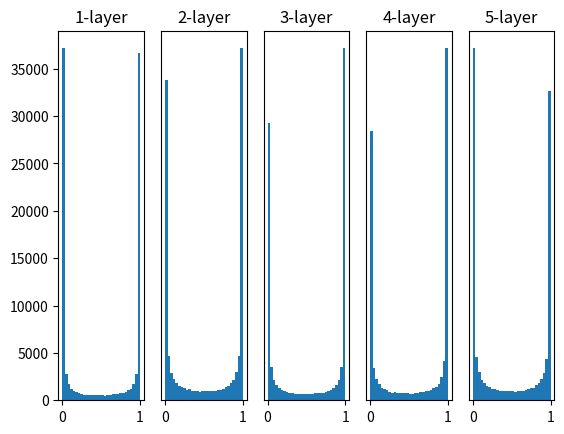

The matplotlib source for this figure:
# coding: utf-8
import numpy as np
import matplotlib.pyplot as plt


def sigmoid(x):
    return 1 / (1 + np.exp(-x))


def ReLU(x):
    return np.maximum(0, x)


def tanh(x):
    return np.tanh(x)
    
input_data = np.random.randn(1000, 100)
node_num = 100
hidden_layer_size = 5
activations = {}

x = input_data

for i in range(hidden_layer_size):
    if i != 0:
        x = activations[i-1]

    w = np.random.randn(node_num, node_num) * 1
    # w = np.random.randn(node_num, node_num) * 0.01
    # w = np.random.randn(node_num, node_num) * np.sqrt(1.0 / node_num)
    # w = np.random.randn(node_num, node_num) * np.sqrt(2.0 / node_num)


    a = np.dot(x, w)


    z = sigmoid(a)
    # z = ReLU(a)
    # z = tanh(a)

    activations[i] = z

# ヒストグラムを描画
for i, a in activations.items():
    plt.subplot(1, len(activations), i+1)
    plt.title(str(i+1) + "-layer")
    if i != 0: plt.yticks([], [])
    # plt.xlim(0.1, 1)
    # plt.ylim(0, 7000)
    plt.hist(a.flatten(), 30, range=(0,1))
plt.show()
